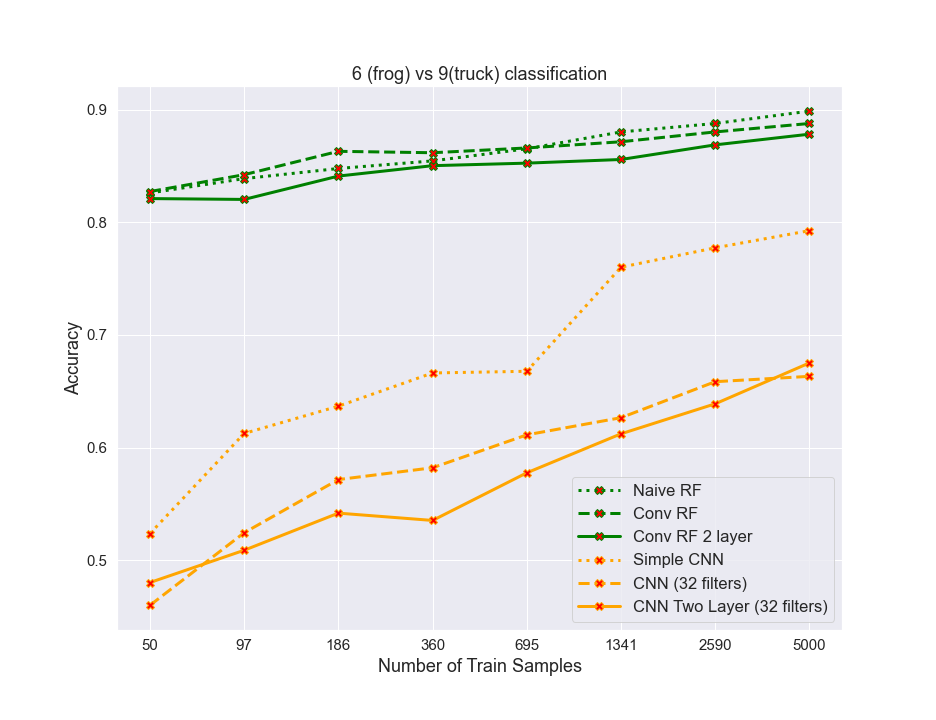

Values plotted in this chart, from the file beside it:
algos, 0, 1, 2, 3, 4, 5, 6, 7
naiveRF, 0.8262, 0.839, 0.848, 0.8548, 0.8655, 0.8805, 0.888, 0.899
convrf, 0.8275, 0.8425, 0.8633, 0.862, 0.8662, 0.8718, 0.8805, 0.888
convrf2layer, 0.8213, 0.8205, 0.8413, 0.8505, 0.8528, 0.856, 0.869, 0.8785
simplecnn, 0.5235, 0.6125, 0.6368, 0.6663, 0.6678, 0.7602, 0.7775, 0.7928
cnn32, 0.4597, 0.5242, 0.5715, 0.582, 0.6113, 0.6265, 0.6585, 0.6633
cnn32_2layer, 0.48, 0.5087, 0.5417, 0.5352, 0.5775, 0.6122, 0.6388, 0.6752
